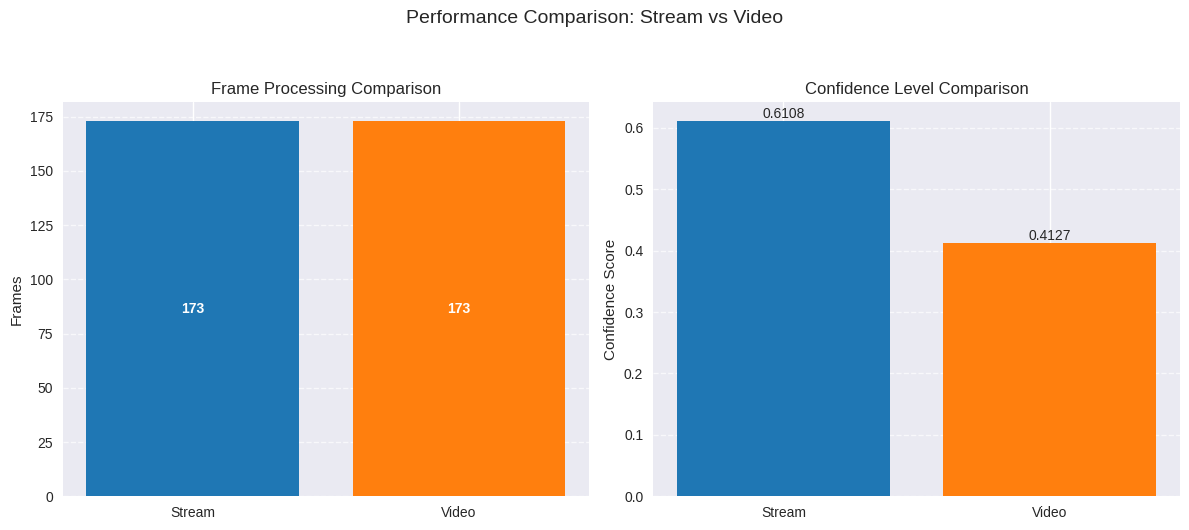

Here is the Python script that generated this plot:
import pandas as pd
import matplotlib.pyplot as plt
import numpy as np

# 原始数据（确保列名与访问时一致）
data = {
    'Metric': ['Total frames processed', 'Overall average confidence'],
    'Stream': [173, 0.6108],
    'Video': [173, 0.4127]
}

# 转换为DataFrame（确保列名正确）
df = pd.DataFrame(data)

# 打印DataFrame确认结构
print("数据预览：")
print(df)

# 设置图表风格
try:
    plt.style.use('seaborn-v0_8')  # 现代Matplotlib中的Seaborn风格
except:
    plt.style.use('ggplot')  # 回退风格

# 创建图表
fig, (ax1, ax2) = plt.subplots(1, 2, figsize=(12, 5))
fig.suptitle('Performance Comparison: Stream vs Video', fontsize=14, y=1.05)

# 第一幅图：帧数对比
try:
    ax1.bar(['Stream', 'Video'], [df.loc[0, 'Stream'], df.loc[0, 'Video']], 
           color=['#1f77b4', '#ff7f0e'])
    ax1.set_title('Frame Processing Comparison')
    ax1.set_ylabel('Frames')
    ax1.grid(axis='y', linestyle='--', alpha=0.7)
    
    # 添加数值标签
    for i, val in enumerate([df.loc[0, 'Stream'], df.loc[0, 'Video']]):
        ax1.text(i, val/2, f'{val:.0f}', ha='center', va='center', color='white', fontweight='bold')
except KeyError as e:
    print(f"错误：缺少必要的列 {e}")
    print(f"可用列：{df.columns.tolist()}")

# 第二幅图：置信度对比
try:
    ax2.bar(['Stream', 'Video'], [df.loc[1, 'Stream'], df.loc[1, 'Video']], 
           color=['#1f77b4', '#ff7f0e'])
    ax2.set_title('Confidence Level Comparison')
    ax2.set_ylabel('Confidence Score')
    ax2.grid(axis='y', linestyle='--', alpha=0.7)
    
    # 添加数值标签
    for i, val in enumerate([df.loc[1, 'Stream'], df.loc[1, 'Video']]):
        ax2.text(i, val, f'{val:.4f}', ha='center', va='bottom')
except KeyError as e:
    print(f"错误：缺少必要的列 {e}")
    print(f"可用列：{df.columns.tolist()}")

# 调整布局
plt.tight_layout()

# 保存图表
output_path = 'performance_comparison.png'
plt.savefig(output_path, dpi=300, bbox_inches='tight')
print(f"\n图表已保存至：{output_path}")
plt.show()